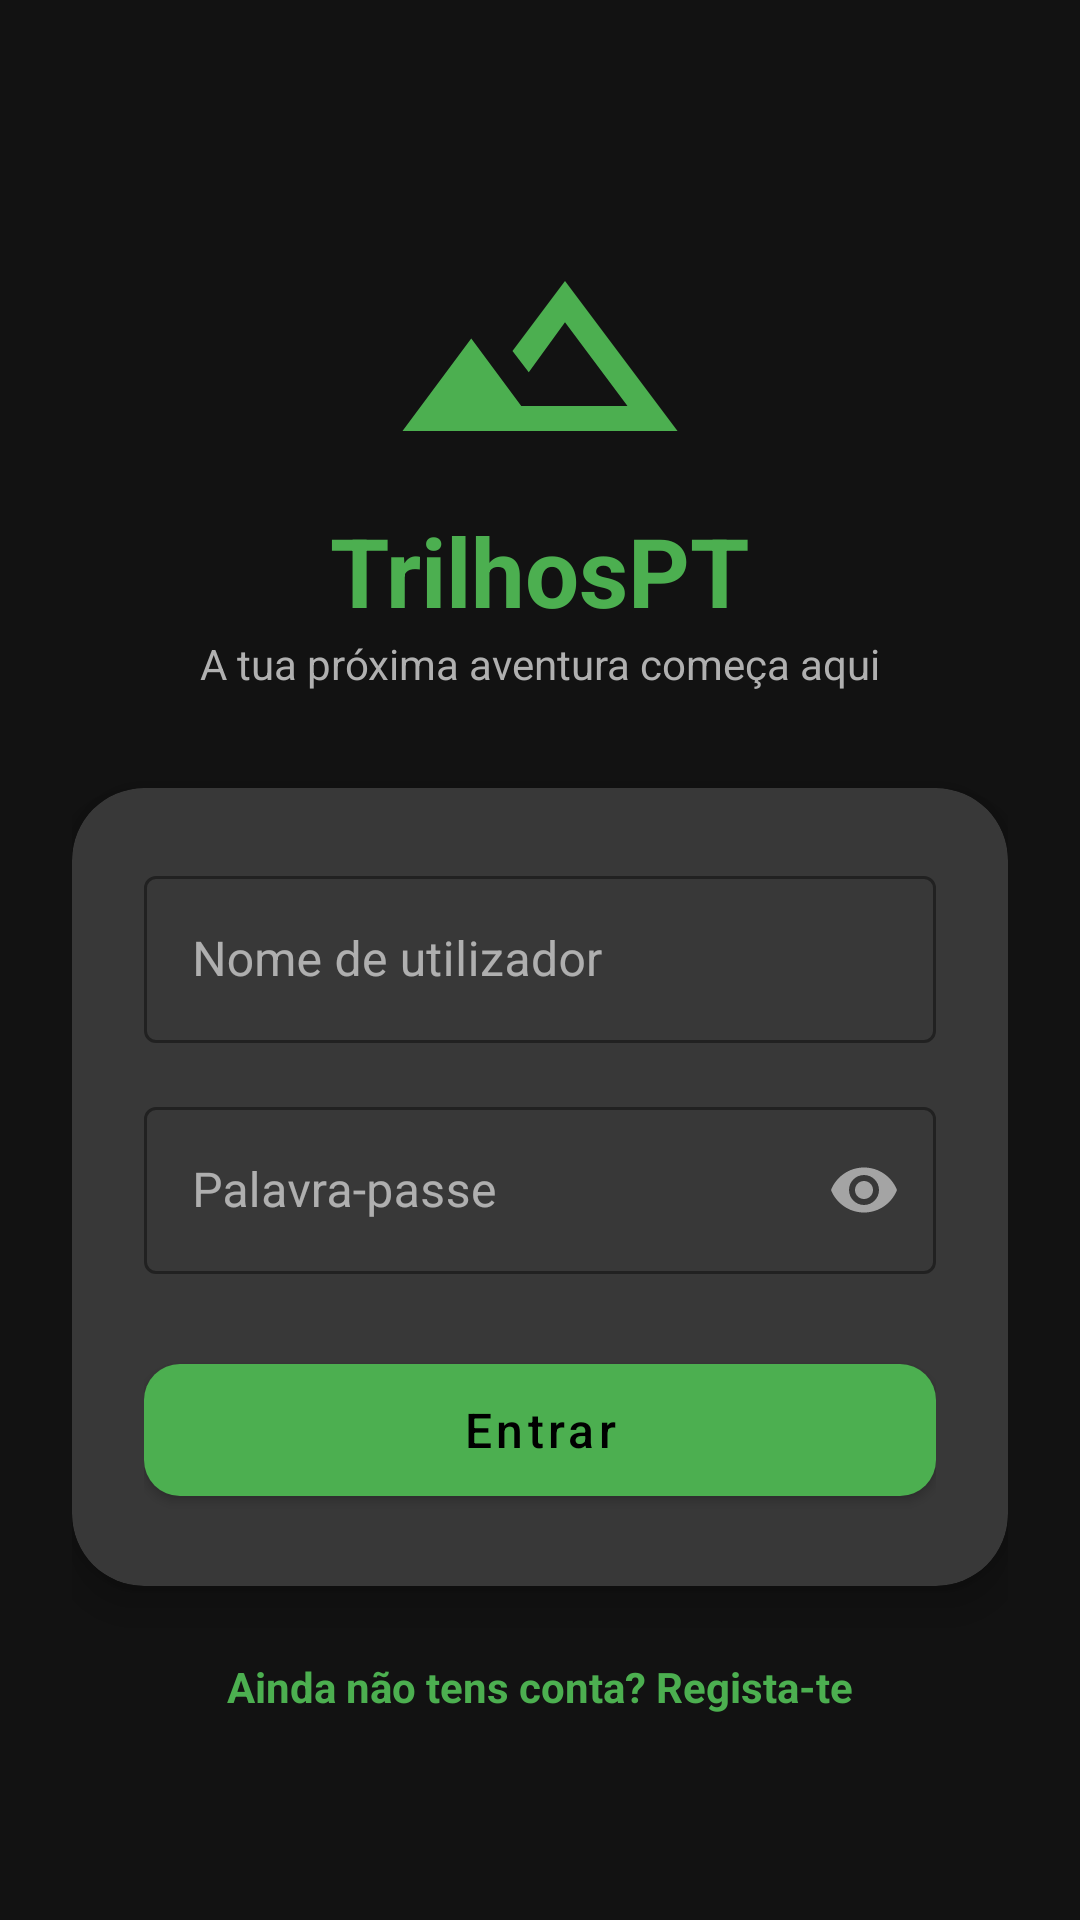

This screen was rendered from an Android layout file. Write that file and the resources it references.
<!-- AndroidManifest.xml: application theme Theme.TrilhosPT -->
<!-- res/layout/fragment_login.xml -->
<?xml version="1.0" encoding="utf-8"?>
<androidx.constraintlayout.widget.ConstraintLayout xmlns:android="http://schemas.android.com/apk/res/android"
    xmlns:app="http://schemas.android.com/apk/res-auto"
    android:layout_width="match_parent"
    android:layout_height="match_parent"
    android:background="@color/background"
    android:padding="24dp">

    <LinearLayout
        android:id="@+id/header"
        android:layout_width="match_parent"
        android:layout_height="wrap_content"
        android:orientation="vertical"
        android:gravity="center"
        app:layout_constraintTop_toTopOf="parent"
        app:layout_constraintBottom_toTopOf="@id/cardLogin"
        app:layout_constraintVertical_chainStyle="packed">

        <ImageView
            android:layout_width="100dp"
            android:layout_height="100dp"
            android:src="@drawable/ic_app_logo"
            app:tint="@color/primary" />

        <TextView
            android:layout_width="wrap_content"
            android:layout_height="wrap_content"
            android:text="TrilhosPT"
            android:textColor="@color/primary"
            android:textSize="32sp"
            android:textStyle="bold" />

        <TextView
            android:layout_width="wrap_content"
            android:layout_height="wrap_content"
            android:text="A tua próxima aventura começa aqui"
            android:textColor="@color/text_secondary"
            android:textSize="14sp" />
    </LinearLayout>

    <com.google.android.material.card.MaterialCardView
        android:id="@+id/cardLogin"
        android:layout_width="match_parent"
        android:layout_height="wrap_content"
        android:layout_marginTop="32dp"
        app:cardBackgroundColor="@color/surface"
        app:cardCornerRadius="24dp"
        app:cardElevation="8dp"
        app:layout_constraintTop_toBottomOf="@id/header"
        app:layout_constraintBottom_toTopOf="@id/tvGoToRegister">

        <LinearLayout
            android:layout_width="match_parent"
            android:layout_height="wrap_content"
            android:orientation="vertical"
            android:padding="24dp">

                <android.view.View
                    android:layout_width="0dp"
                    android:layout_height="0dp" /> 
                
            <com.google.android.material.textfield.TextInputLayout
                android:layout_width="match_parent"
                android:layout_height="wrap_content"
                android:hint="@string/username"
                style="@style/Widget.MaterialComponents.TextInputLayout.OutlinedBox"
                app:boxStrokeColor="@color/primary"
                app:hintTextColor="@color/primary">

                <com.google.android.material.textfield.TextInputEditText
                    android:id="@+id/etUsername"
                    android:layout_width="match_parent"
                    android:layout_height="wrap_content"
                    android:inputType="textPersonName"
                    android:textColor="@color/text_primary" />
            </com.google.android.material.textfield.TextInputLayout>

            <com.google.android.material.textfield.TextInputLayout
                android:layout_width="match_parent"
                android:layout_height="wrap_content"
                android:layout_marginTop="16dp"
                android:hint="@string/password"
                app:passwordToggleEnabled="true"
                style="@style/Widget.MaterialComponents.TextInputLayout.OutlinedBox"
                app:boxStrokeColor="@color/primary"
                app:hintTextColor="@color/primary">

                <com.google.android.material.textfield.TextInputEditText
                    android:id="@+id/etPassword"
                    android:layout_width="match_parent"
                    android:layout_height="wrap_content"
                    android:inputType="textPassword"
                    android:textColor="@color/text_primary" />
            </com.google.android.material.textfield.TextInputLayout>

            <com.google.android.material.button.MaterialButton
                android:id="@+id/btnLogin"
                android:layout_width="match_parent"
                android:layout_height="56dp"
                android:layout_marginTop="24dp"
                android:text="@string/login"
                android:textAllCaps="false"
                android:textSize="16sp"
                app:cornerRadius="12dp" />

        </LinearLayout>
    </com.google.android.material.card.MaterialCardView>

    <TextView
        android:id="@+id/tvGoToRegister"
        android:layout_width="wrap_content"
        android:layout_height="wrap_content"
        android:layout_marginTop="24dp"
        android:text="Ainda não tens conta? Regista-te"
        android:textColor="@color/primary"
        android:textSize="14sp"
        android:textStyle="bold"
        app:layout_constraintBottom_toBottomOf="parent"
        app:layout_constraintEnd_toEndOf="parent"
        app:layout_constraintStart_toStartOf="parent"
        app:layout_constraintTop_toBottomOf="@id/cardLogin" />

    <ProgressBar
        android:id="@+id/progressBar"
        android:layout_width="wrap_content"
        android:layout_height="wrap_content"
        android:visibility="gone"
        android:elevation="10dp"
        app:layout_constraintBottom_toBottomOf="parent"
        app:layout_constraintEnd_toEndOf="parent"
        app:layout_constraintStart_toStartOf="parent"
        app:layout_constraintTop_toTopOf="parent" />

</androidx.constraintlayout.widget.ConstraintLayout>
<!-- resources referenced by this layout -->
<resources>
  <color name="background">#121212</color>
  <color name="primary">#4CAF50</color>
  <color name="surface">#1E1E1E</color>
  <color name="text_primary">#FFFFFF</color>
  <color name="text_secondary">#B0B0B0</color>
  <!-- drawable ic_app_logo (drawable) -->
  <vector xmlns:android="http://schemas.android.com/apk/res/android"
      android:width="24dp"
      android:height="24dp"
      android:viewportWidth="24.0"
      android:viewportHeight="24.0">
      <path
          android:fillColor="#4CAF50"
          android:pathData="M14,6l-4.2,5.6 1.3,1.7 2.9,-4 5,6.7h-8.5l-4,-5.4L1,18h22L14,6z"/>
  </vector>
  <string name="login">Entrar</string>
  <string name="password">Palavra-passe</string>
  <string name="username">Nome de utilizador</string>
  <style name="Theme.TrilhosPT" parent="Theme.MaterialComponents.NoActionBar">
          
          <item name="colorPrimary">@color/primary</item>
          <item name="colorPrimaryVariant">@color/primary_dark</item>
          <item name="colorOnPrimary">@color/black</item>
          
          <item name="colorSecondary">@color/accent</item>
          <item name="colorSecondaryVariant">@color/accent</item>
          <item name="colorOnSecondary">@color/black</item>
          
          
          <item name="android:statusBarColor">@color/black</item>
          <item name="android:windowBackground">@color/background</item>
          
          
          <item name="colorSurface">@color/surface</item>
          <item name="colorOnSurface">@color/text_primary</item>
          <item name="android:textColorPrimary">@color/text_primary</item>
          <item name="android:textColorSecondary">@color/text_secondary</item>
      </style>
  <color name="primary_dark">#1B5E20</color>
  <color name="black">#000000</color>
  <color name="accent">#FFC107</color>
</resources>
